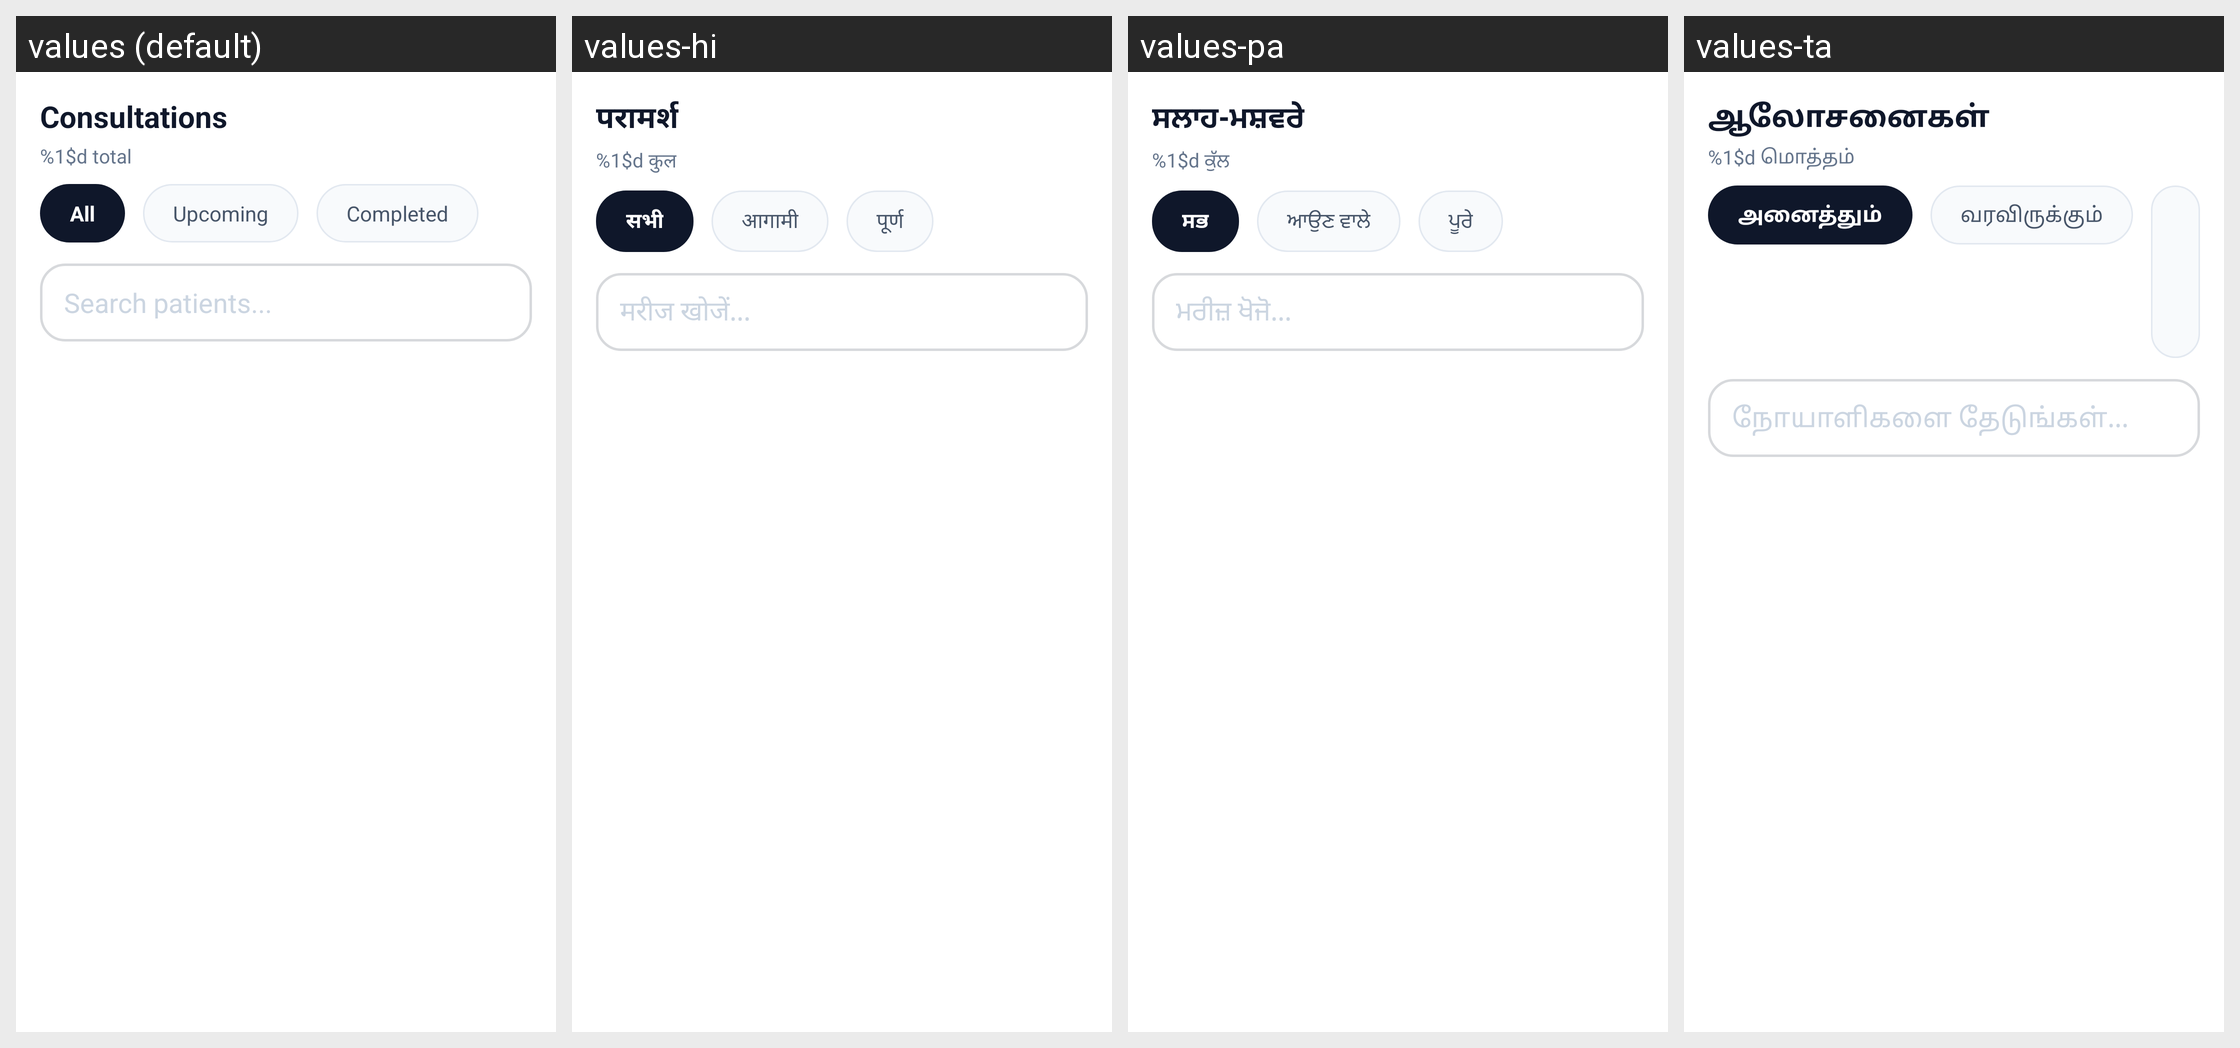

For this localized Android screen grid, give each drawn string resource with its value in every locale shown.
Android screen res/layout/fragment_doctor_consultations.xml rendered under 4 locales, left to right: values (default), values-hi, values-pa, values-ta. Device: Nexus 5 (rendered at 1080×1920; each locale shown at half size, 540×960, under a caption strip naming it); theme Theme.SehatSethu.
Other locales in the repository, not shown: values-te.
Strings drawn on this screen, with the default value and each locale's value (text and hints the layout hard-codes, and strings that could not be matched under every locale, appear in the picture but are not listed):

consultations
  values: Consultations
  values-hi: परामर्श
  values-pa: ਸਲਾਹ-ਮਸ਼ਵਰੇ
  values-ta: ஆலோசனைகள்

total_count_fmt
  values: %1$d total
  values-hi: %1$d कुल
  values-pa: %1$d ਕੁੱਲ
  values-ta: %1$d மொத்தம்

all
  values: All
  values-hi: सभी
  values-pa: ਸਭ
  values-ta: அனைத்தும்

upcoming
  values: Upcoming
  values-hi: आगामी
  values-pa: ਆਉਣ ਵਾਲੇ
  values-ta: வரவிருக்கும்

search_patients
  values: Search patients...
  values-hi: मरीज खोजें...
  values-pa: ਮਰੀਜ਼ ਖੋਜੋ...
  values-ta: நோயாளிகளை தேடுங்கள்...
